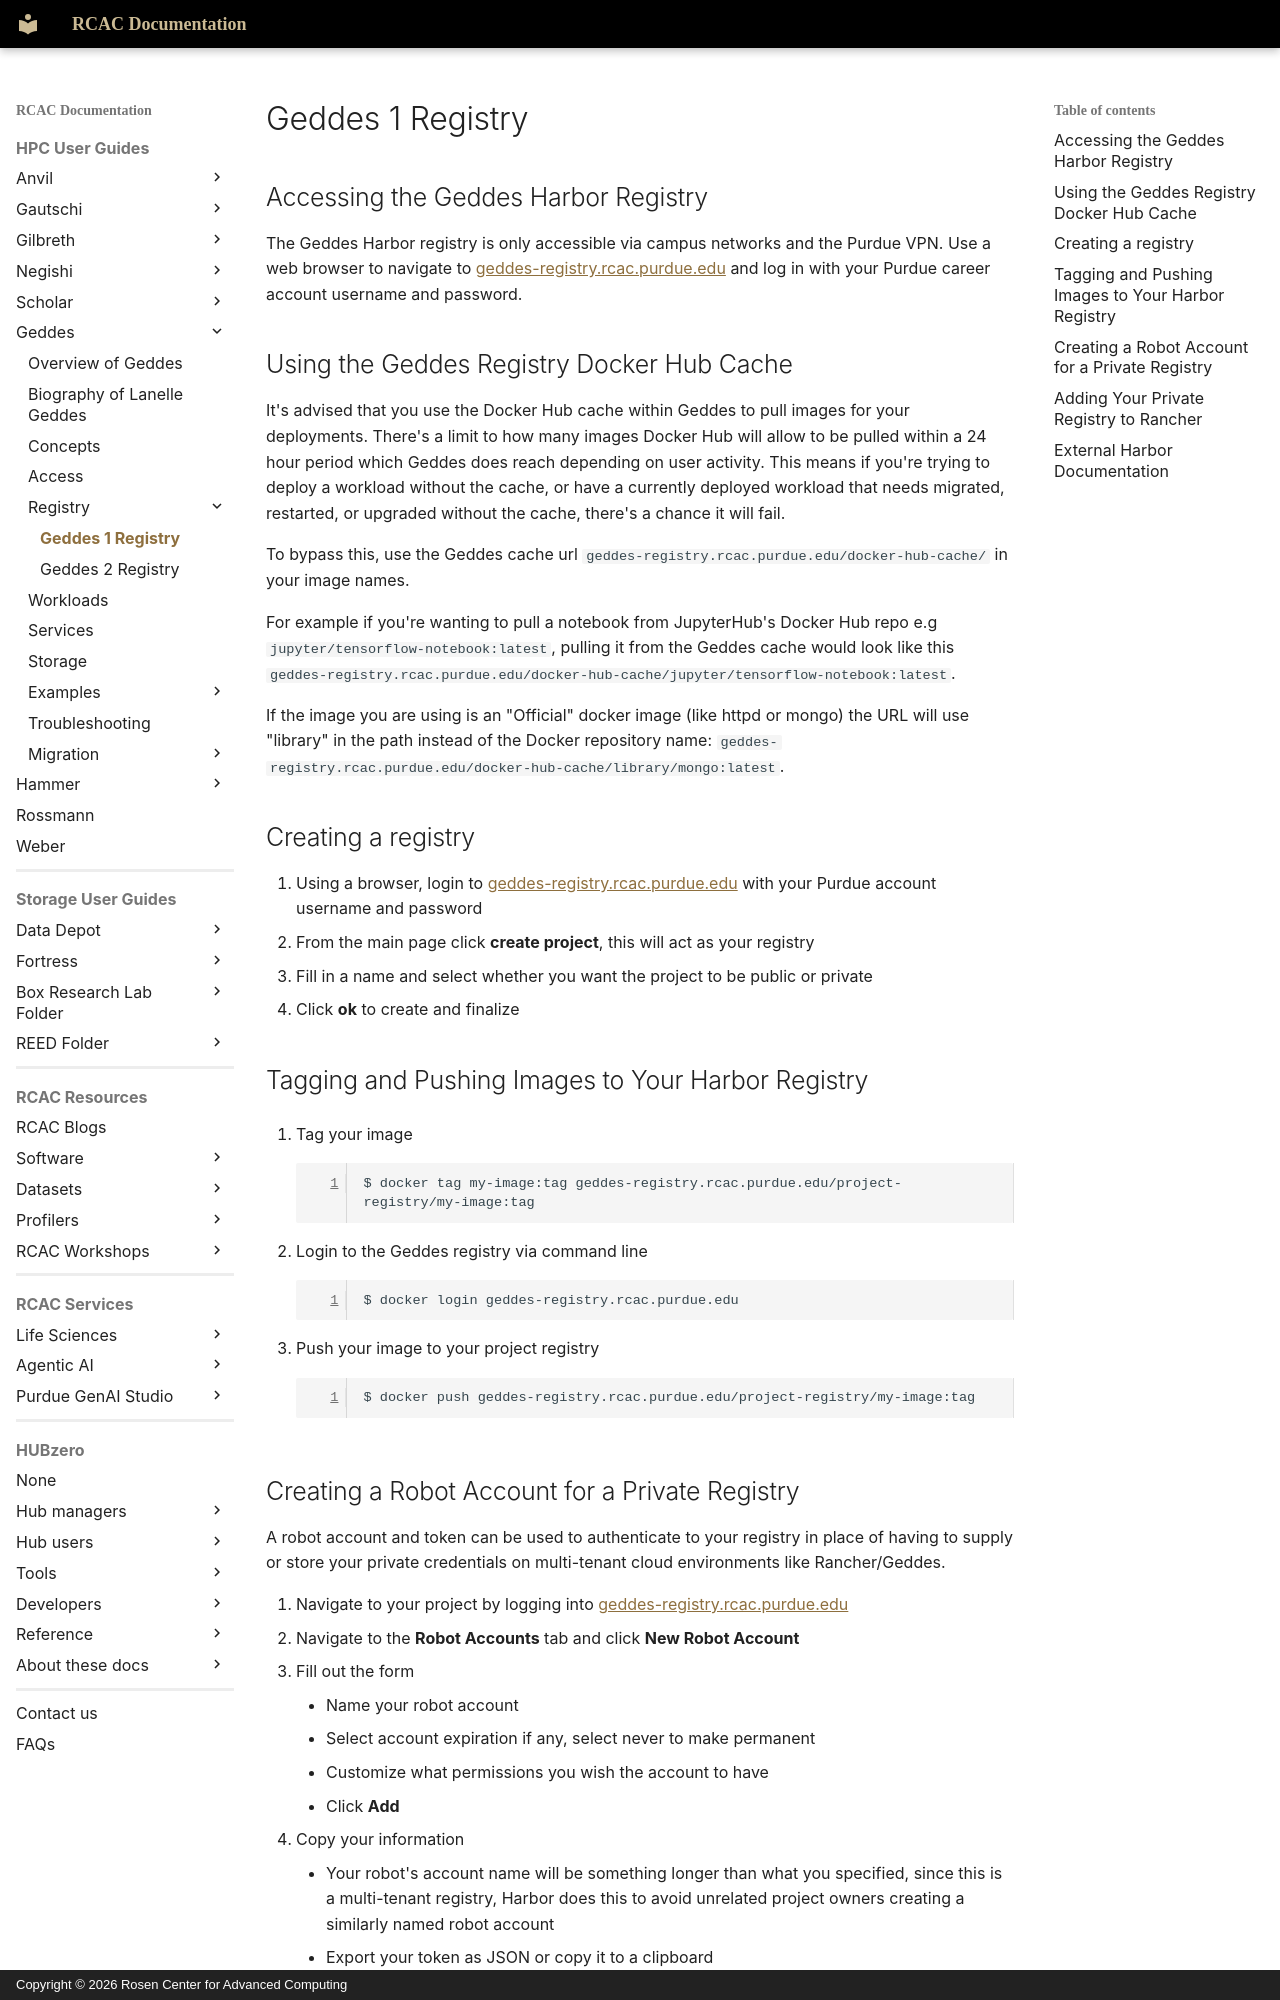

repository: PurdueRCAC/RCAC-Docs · page: userguides/geddes/registry/index.html · generator: mkdocs · copyright: Copyright © 2026 Rosen Center for Advanced Computing

---
tags:
  - Geddes
authors:
  - jin456
  - goughes
search:
  boost: 2
---

# Geddes 1 Registry

## Accessing the Geddes Harbor Registry

The Geddes Harbor registry is only accessible via campus networks and the Purdue VPN. Use a web browser to navigate to [geddes-registry.rcac.purdue.edu](https://geddes-registry.rcac.purdue.edu) and log in with your Purdue career account username and password.

## Using the Geddes Registry Docker Hub Cache

It's advised that you use the Docker Hub cache within Geddes to pull images for your deployments. There's a limit to how many images Docker Hub will allow to be pulled within a 24 hour period which Geddes does reach depending on user activity. This means if you're trying to deploy a workload without the cache, or have a currently deployed workload that needs migrated, restarted, or upgraded without the cache, there's a chance it will fail.

To bypass this, use the Geddes cache url `geddes-registry.rcac.purdue.edu/docker-hub-cache/` in your image names.

For example if you're wanting to pull a notebook from JupyterHub's Docker Hub repo e.g `jupyter/tensorflow-notebook:latest`, pulling it from the Geddes cache would look like this `geddes-registry.rcac.purdue.edu/docker-hub-cache/jupyter/tensorflow-notebook:latest`.

If the image you are using is an "Official" docker image (like httpd or mongo) the URL will use "library" in the path instead of the Docker repository name: `geddes-registry.rcac.purdue.edu/docker-hub-cache/library/mongo:latest`.

## Creating a registry

1. Using a browser, login to [geddes-registry.rcac.purdue.edu](https://geddes-registry.rcac.purdue.edu) with your Purdue account username and password
2. From the main page click **create project**, this will act as your registry
3. Fill in a name and select whether you want the project to be public or private
4. Click **ok** to create and finalize

## Tagging and Pushing Images to Your Harbor Registry

1. Tag your image

    ```
    $ docker tag my-image:tag geddes-registry.rcac.purdue.edu/project-registry/my-image:tag
    ```

2. Login to the Geddes registry via command line

    ```
    $ docker login geddes-registry.rcac.purdue.edu
    ```

3. Push your image to your project registry

    ```
    $ docker push geddes-registry.rcac.purdue.edu/project-registry/my-image:tag
    ```
